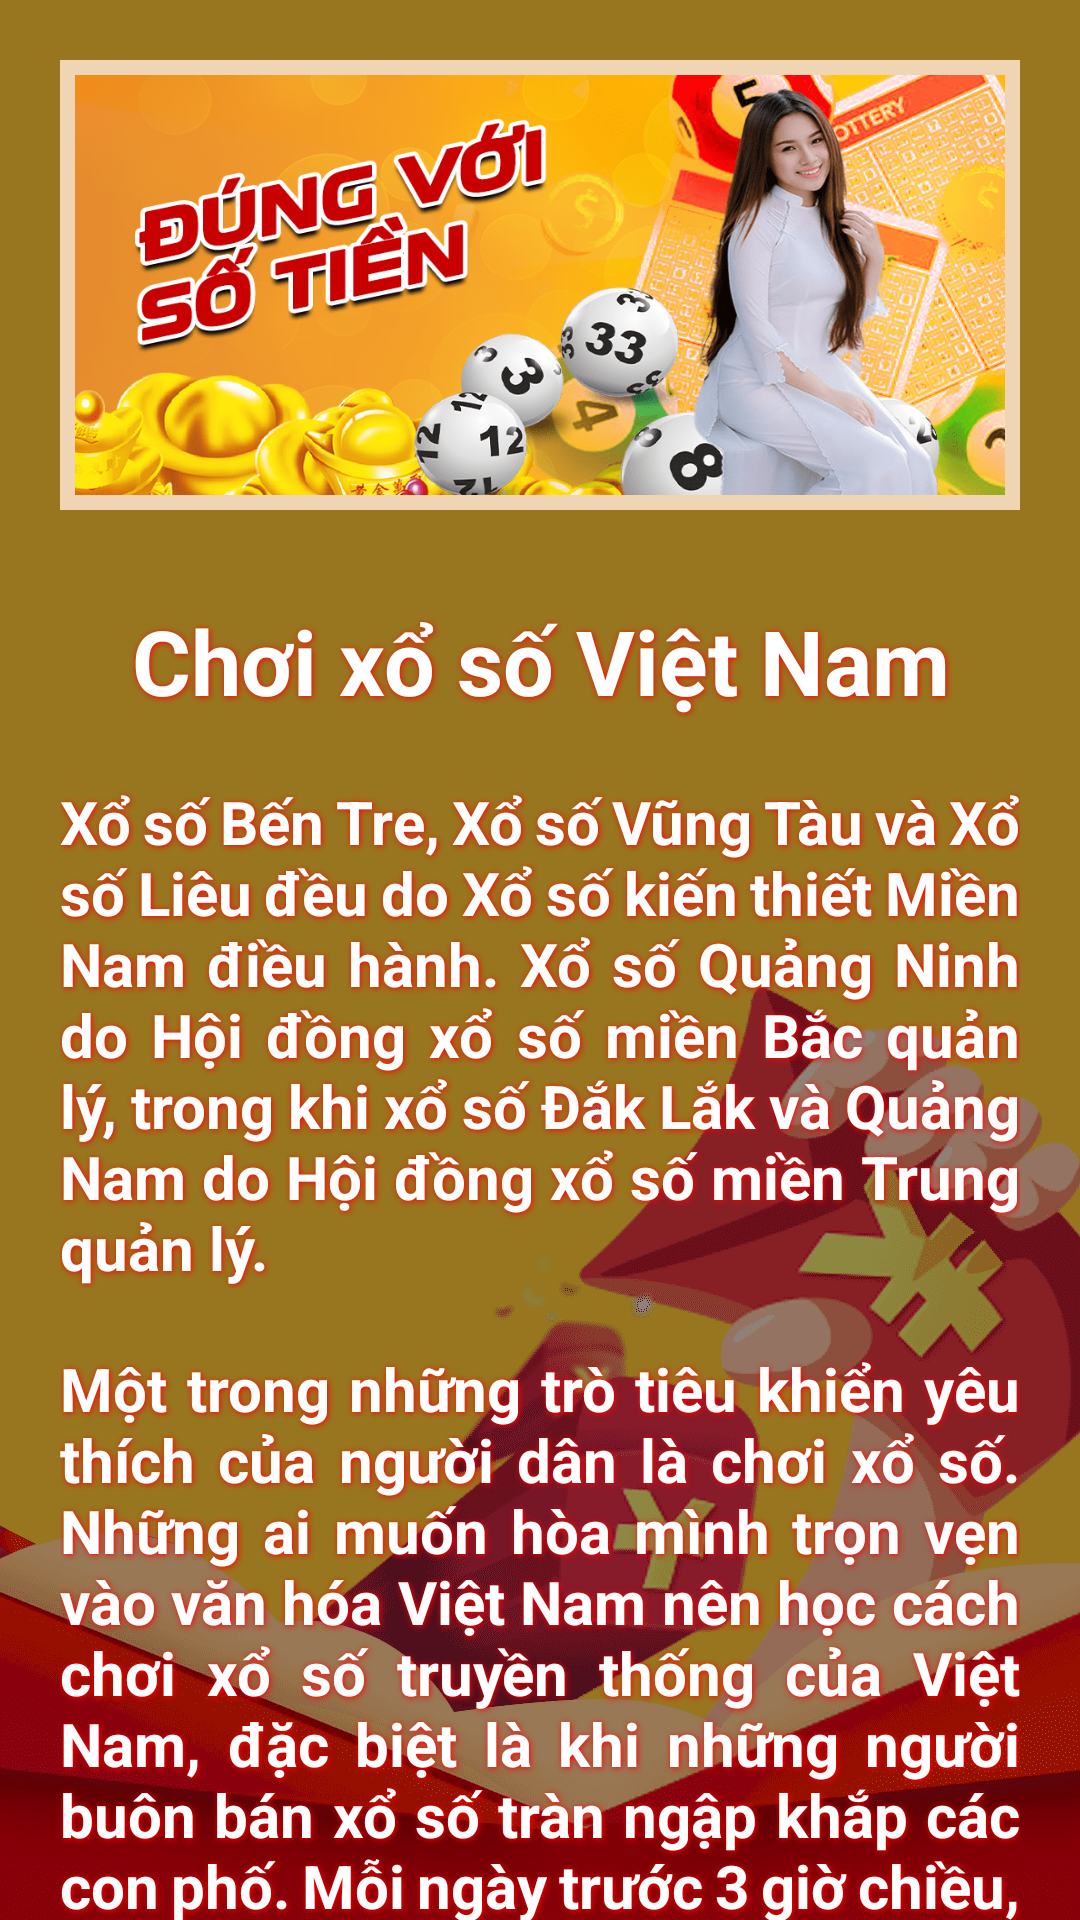

The Android layout XML behind this screen, and the referenced resources:
<!-- AndroidManifest.xml: application theme Theme.VietLotterySix -->
<!-- res/layout/activity_about_page.xml -->
<?xml version="1.0" encoding="utf-8"?>
<androidx.core.widget.NestedScrollView xmlns:android="http://schemas.android.com/apk/res/android"
    xmlns:app="http://schemas.android.com/apk/res-auto"
    xmlns:tools="http://schemas.android.com/tools"
    android:layout_width="match_parent"
    android:layout_height="match_parent"
    android:background="@drawable/bbgc"
    tools:context=".AboutPage">

    <LinearLayout
        android:layout_width="match_parent"
        android:layout_height="match_parent"
        android:orientation="vertical">

        <ImageView
            android:layout_width="match_parent"
            android:layout_height="150dp"
            android:background="@drawable/customborder2"
            android:src="@drawable/banner3"
            android:scaleType="fitXY"
            android:layout_marginTop="20dp"
            android:layout_marginHorizontal="20dp"/>
    <TextView
        android:layout_width="match_parent"
        android:layout_height="wrap_content"
        android:gravity="center"
        android:layout_marginHorizontal="20dp"
        android:layout_marginTop="30dp"
        android:text="Chơi xổ số Việt Nam"
        android:textStyle="bold"
        android:textSize="30dp"
        android:textColor="@color/white"
        android:shadowColor="#FF0202"
        android:shadowRadius="5"
        android:shadowDx="1"
        android:shadowDy="1"/>

        <TextView
            android:layout_width="match_parent"
            android:layout_height="wrap_content"
            android:text="@string/abt1"
            android:layout_marginTop="20dp"
            android:layout_marginHorizontal="20dp"
            android:textColor="@color/white"
            android:textSize="20dp"
            android:textStyle="bold"
            android:justificationMode="inter_word"
            android:shadowColor="#FF0202"
            android:shadowRadius="5"
            android:shadowDx="1"
            android:shadowDy="1"/>

        <TextView
            android:layout_width="match_parent"
            android:layout_height="wrap_content"
            android:text="@string/abt2"
            android:layout_marginTop="20dp"
            android:layout_marginHorizontal="20dp"
            android:textColor="@color/white"
            android:textSize="20dp"
            android:textStyle="bold"
            android:justificationMode="inter_word"
            android:shadowColor="#FF0202"
            android:shadowRadius="5"
            android:shadowDx="1"
            android:shadowDy="1"/>

        <Button
            android:id="@+id/btnAb"
            android:layout_width="match_parent"
            android:layout_height="wrap_content"
            android:layout_marginHorizontal="20dp"
            android:layout_marginTop="20dp"
            android:layout_marginBottom="20dp"
            android:textStyle="bold"
            android:textSize="15dp"
            android:textColor="@color/black"
            android:text="TRỞ VỀ"
            android:contentDescription="@string/close_button"
            android:shadowColor="#FF0202"
            android:shadowRadius="5"
            android:shadowDx="1"
            android:shadowDy="1"
            android:backgroundTint="#CDB11B"/>


    </LinearLayout>
</androidx.core.widget.NestedScrollView>
<!-- resources referenced by this layout -->
<resources>
  <!-- drawable banner3: png bitmap (drawable, 207003 bytes) -->
  <!-- drawable bbgc: png bitmap (drawable, 68021 bytes) -->
  <!-- drawable customborder2 (drawable) -->
  <?xml version="1.0" encoding="utf-8"?>
  <shape xmlns:android="http://schemas.android.com/apk/res/android" android:shape="rectangle">
      <padding android:left="5dp" android:right="5dp" android:top="5dp" android:bottom="5dp"/>
      <stroke android:width="7dp" android:color="#EFD5B3"/>
  </shape>
  <string name="abt1">Xổ số Bến Tre, Xổ số Vũng Tàu và Xổ số Liêu đều do Xổ số kiến thiết Miền Nam điều hành. Xổ số Quảng Ninh do Hội đồng xổ số miền Bắc quản lý, trong khi xổ số Đắk Lắk và Quảng Nam do Hội đồng xổ số miền Trung quản lý.</string>
  <string name="abt2">Một trong những trò tiêu khiển yêu thích của người dân là chơi xổ số. Những ai muốn hòa mình trọn vẹn vào văn hóa Việt Nam nên học cách chơi xổ số truyền thống của Việt Nam, đặc biệt là khi những người buôn bán xổ số tràn ngập khắp các con phố. Mỗi ngày trước 3 giờ chiều, những người bán hàng này phải bán hết vé. Những cá nhân này bán vé với lợi nhuận vài xu hoặc 10% giá vé. Mỗi chiếc vé có giá 10.000 đồng Việt Nam, nhưng đừng ngạc nhiên nếu nó được bán với giá 12.000 đồng để trang trải cuộc sống. Phần lớn những người bán vé là những người đang gặp khó khăn trong việc tìm kiếm một nghề nghiệp lâu dài hơn.</string>
  <string name="close_button" />
  <style name="Theme.VietLotterySix" parent="Theme.MaterialComponents.DayNight.NoActionBar">
          
          <item name="colorPrimary">@color/purple_500</item>
          <item name="colorPrimaryVariant">@color/purple_700</item>
          <item name="colorOnPrimary">@color/white</item>
          
          <item name="colorSecondary">@color/teal_200</item>
          <item name="colorSecondaryVariant">@color/teal_700</item>
          <item name="colorOnSecondary">@color/black</item>
          
          <item name="android:statusBarColor" tools:targetApi="l">?attr/colorPrimaryVariant</item>
          
      </style>
  <!-- not gathered from this repository: default colours our renderer supplied (Android Studio template values) -->
  <color name="purple_500">#FF6200EE</color>
  <color name="purple_700">#FF3700B3</color>
  <color name="teal_200">#FF03DAC5</color>
  <color name="teal_700">#FF018786</color>
  <color name="black">#FF000000</color>
  <color name="white">#FFFFFFFF</color>
</resources>
